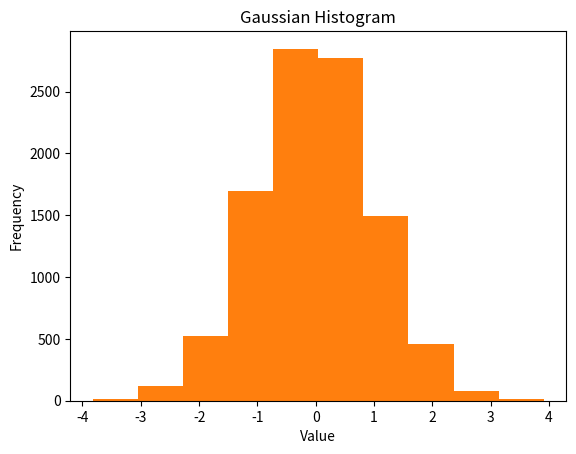

Reproduce this figure in Python.
# Brief introduction to histograms using Python
# Taken from
# http://www.python-course.eu/matplotlib_histograms.php


import matplotlib.pyplot as plt
import numpy as np

# generate some Gaussian distributed random numbers

mu = 0.0
sigma = 1.0
size = 10000
gaussian_numbers = np.random.normal(mu, sigma, size)

# make a basic histogram of the data
plt.hist(gaussian_numbers, bins = 100)
plt.title("Gaussian Histogram")

#s = np.random.standard_cauchy(1000000)
#s = s[(s>-25) & (s<25)]  # truncate distribution so it plots well
#plt.title("Cauchy Histogram")
#plt.hist(s, bins=100)

plt.xlabel("Value")
plt.ylabel("Frequency")
plt.show()

# determine the number of bins used to make the histogram
n, bins, patches = plt.hist(gaussian_numbers)
print("Sum over n: ", sum(n))
print("Number of bins: ", len(bins))
#for i in range(len(bins)-1):
#    print(bins[i+1] -bins[i])
#print("patches: ", patches)
#print(patches[1])

del n
del bins
del patches


